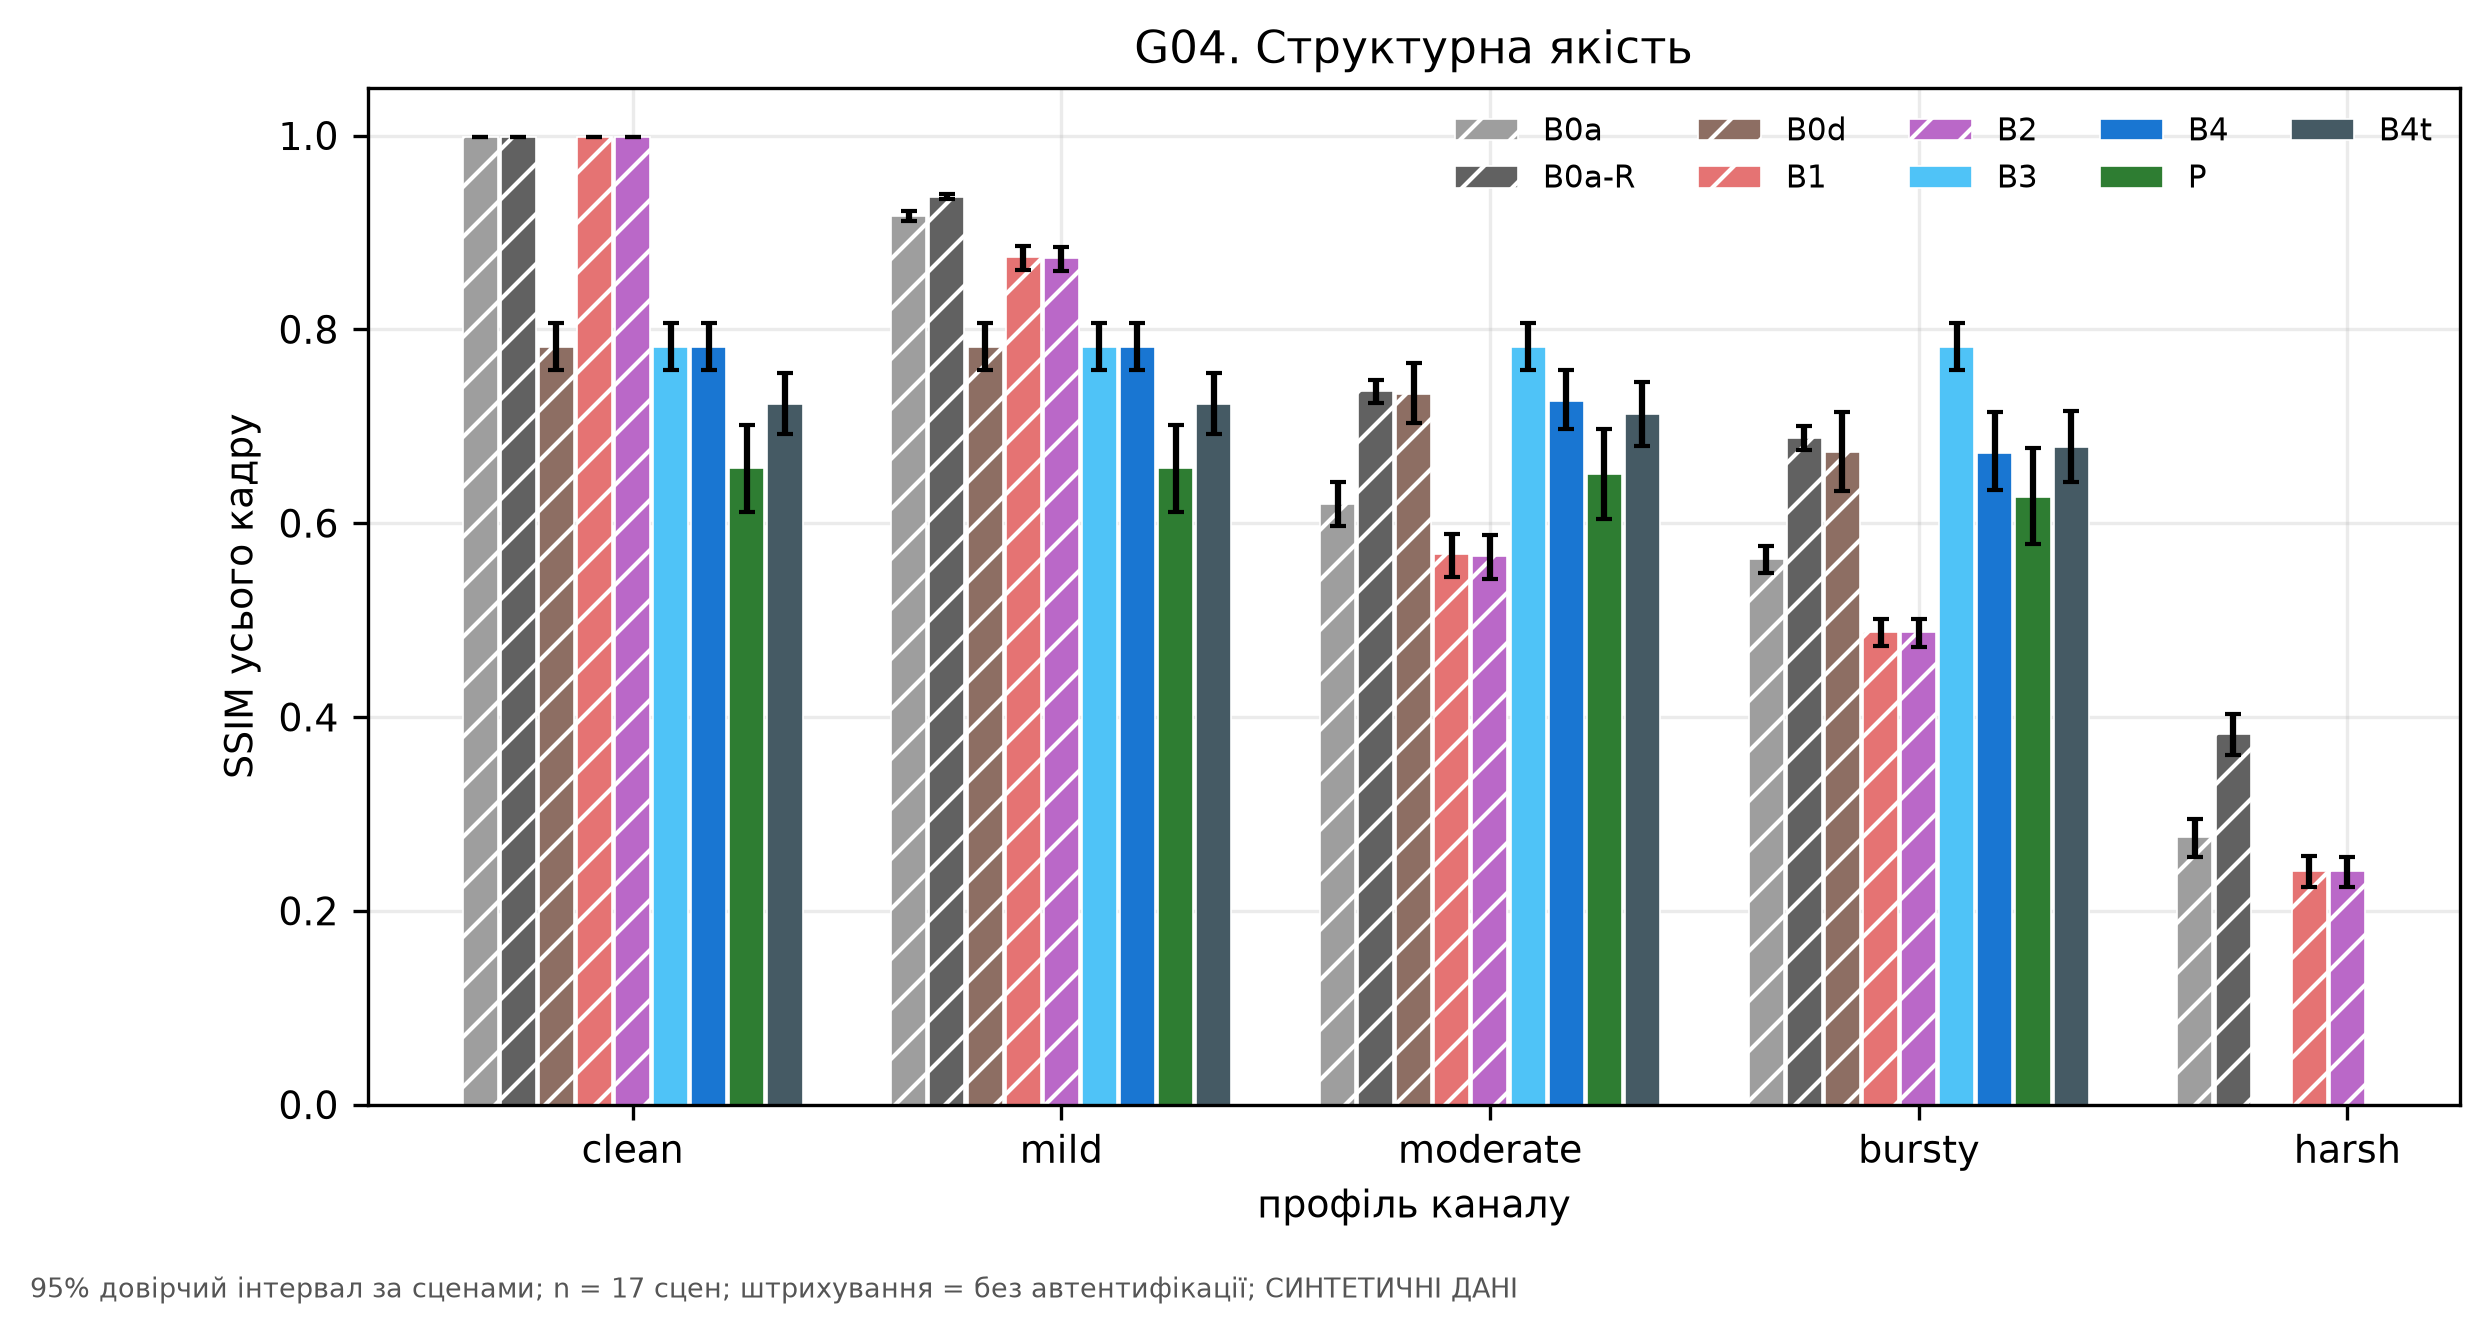

The data file committed next to this chart (first rows):
authenticated, channel, hi, lo, mean, method, metric, n_scenes
False, clean, 0.9988, 0.998, 0.9984, B0a, ssim_full, 17
False, mild, 0.9221, 0.9117, 0.9171, B0a, ssim_full, 17
False, moderate, 0.6421, 0.597, 0.6202, B0a, ssim_full, 17
False, bursty, 0.5764, 0.5488, 0.563, B0a, ssim_full, 17
False, harsh, 0.2951, 0.2557, 0.2759, B0a, ssim_full, 17
False, clean, 0.9988, 0.998, 0.9984, B0a-R, ssim_full, 17
False, mild, 0.9392, 0.9344, 0.9368, B0a-R, ssim_full, 17
False, moderate, 0.7481, 0.724, 0.7363, B0a-R, ssim_full, 17
False, bursty, 0.7005, 0.6754, 0.6883, B0a-R, ssim_full, 17
False, harsh, 0.403, 0.3612, 0.3827, B0a-R, ssim_full, 17
False, clean, 0.8068, 0.7577, 0.7819, B0d, ssim_full, 17
False, mild, 0.8068, 0.7577, 0.7819, B0d, ssim_full, 17
False, moderate, 0.7653, 0.7031, 0.7333, B0d, ssim_full, 17
False, bursty, 0.7152, 0.6336, 0.673, B0d, ssim_full, 17
False, harsh, nan, nan, nan, B0d, ssim_full, 0
False, clean, 0.9988, 0.998, 0.9984, B1, ssim_full, 17
False, mild, 0.8859, 0.8615, 0.8743, B1, ssim_full, 17
False, moderate, 0.5889, 0.5449, 0.5681, B1, ssim_full, 17
False, bursty, 0.5016, 0.4729, 0.4875, B1, ssim_full, 17
False, harsh, 0.2561, 0.2245, 0.2413, B1, ssim_full, 17
False, clean, 0.9988, 0.998, 0.9984, B2, ssim_full, 17
False, mild, 0.8853, 0.8603, 0.8734, B2, ssim_full, 17
False, moderate, 0.5873, 0.5429, 0.5664, B2, ssim_full, 17
False, bursty, 0.5015, 0.4727, 0.4874, B2, ssim_full, 17
False, harsh, 0.2558, 0.2242, 0.2412, B2, ssim_full, 17
True, clean, 0.8068, 0.7577, 0.7819, B3, ssim_full, 17
True, mild, 0.8068, 0.7577, 0.7819, B3, ssim_full, 17
True, moderate, 0.8067, 0.7577, 0.7819, B3, ssim_full, 17
True, bursty, 0.8068, 0.7577, 0.7819, B3, ssim_full, 17
True, harsh, nan, nan, nan, B3, ssim_full, 0
True, clean, 0.8068, 0.7577, 0.7819, B4, ssim_full, 17
True, mild, 0.8068, 0.7577, 0.7819, B4, ssim_full, 17
True, moderate, 0.758, 0.6968, 0.7263, B4, ssim_full, 17
True, bursty, 0.7146, 0.6339, 0.6728, B4, ssim_full, 17
True, harsh, nan, nan, nan, B4, ssim_full, 0
True, clean, 0.7017, 0.6119, 0.6566, P, ssim_full, 17
True, mild, 0.7017, 0.6119, 0.6566, P, ssim_full, 17
True, moderate, 0.6971, 0.6044, 0.6506, P, ssim_full, 17
True, bursty, 0.6779, 0.5782, 0.6275, P, ssim_full, 17
True, harsh, nan, nan, nan, P, ssim_full, 0
True, clean, 0.7554, 0.6922, 0.7235, B4t, ssim_full, 17
True, mild, 0.7554, 0.6922, 0.7235, B4t, ssim_full, 17
True, moderate, 0.7457, 0.6796, 0.7124, B4t, ssim_full, 17
True, bursty, 0.7163, 0.6423, 0.6785, B4t, ssim_full, 17
True, harsh, nan, nan, nan, B4t, ssim_full, 0
